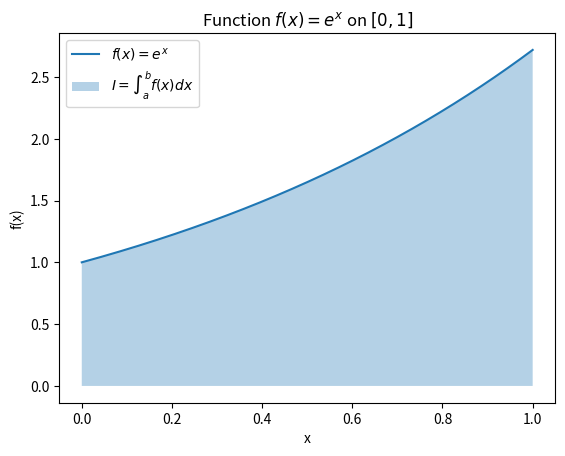
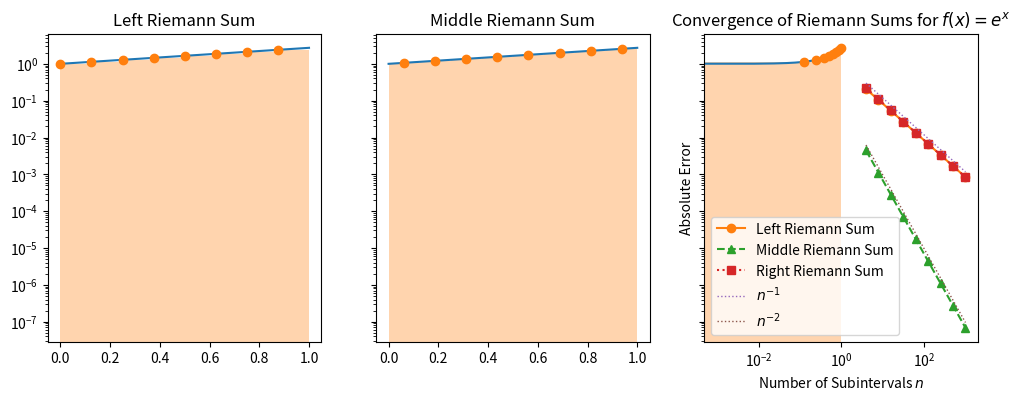

Here is the Python script that generated these plots, in order:
import numpy as np

def f(x):
    return np.exp(x)

# Define a fine grid for plotting
X = np.linspace(0, 1, 1025)
Y = f(X)

import matplotlib.pyplot as plt

plt.plot(X, Y, label=r"$f(x) = e^x$")
plt.fill_between(X, Y, alpha=1/3, label=r'$I = \int_a^b f(x) dx$')
plt.title(r'Function $f(x) = e^x$ on $[0,1]$')
plt.xlabel('x')
plt.ylabel('f(x)')
plt.legend()

n  = 8  # number of intervals
dx = 1 / n

Xl = np.linspace(0, 1-dx, n)
Xm = np.linspace(dx/2, 1-dx/2, n)
Xr = np.linspace(dx, 1, n)

fig, axes = plt.subplots(1,3, figsize=(12,4), sharey=True)

# Left Riemann Sum
for ax, Xs, name in zip(axes, [Xl, Xm, Xr], ['Left', 'Middle', 'Right']):
    Ys = f(Xs)
    ax.plot(X, Y)
    ax.bar(Xm, Ys, width=dx, align='center', color='C1', edgecolor=None, alpha=1/3)
    ax.scatter(Xs, Ys, color='C1', zorder=10)
    ax.set_title(f'{name} Riemann Sum')

# HANDSON: There is another to define the middle Reimann sun,
#          where the sample points are $x_i = a + (b-a) (i/n)$
#          for $i = 0, ..., n$.
#          What is the different between this definition and ours?
#          From the plots, what do you think about the relationships
#          between left, right, and this new middle Reimann sums?


I = np.exp(1) - 1

print(f"         Exact value: {I :.8f}")

for ax, Xs, name in zip(axes, [Xl, Xm, Xr], ['Left', 'Middle', 'Right']):
    S = np.sum(f(Xs)) * dx  # multiple dx after sum
    print(f"{name:>8} Riemann Sum: {S:.8f}, error = {abs(I - S):.2e}")

# HANDSON: try increasing $n$ and then observe the errors.


def RiemannSum(f, n=8, a=0, b=1, method='mid'):
    dx = (b-a)/n
    hx = dx/2
    
    if method.startswith('l'):
        X = np.linspace(a,    b-dx, n)  # left endpoints
    elif method.startswith('r'):
        X = np.linspace(a+dx, b,    n)  # right endpoints
    else:
        X = np.linspace(a+hx, b-hx, n)  # midpoints
    
    return np.sum(f(X)) * dx

# Range of sample sizes
N = 2**np.arange(2,11)

# Compute absolute errors for each method
El = [abs(RiemannSum(f, n, method='l') - I) for n in N]
Em = [abs(RiemannSum(f, n, method='m') - I) for n in N]
Er = [abs(RiemannSum(f, n, method='r') - I) for n in N]

# Plot convergence behavior
plt.loglog(N, El, 'o-',  label='Left Riemann Sum')
plt.loglog(N, Em, '^--', label='Middle Riemann Sum')
plt.loglog(N, Er, 's:',  label='Right Riemann Sum')

# Reference slopes
plt.loglog(N, 1.2e+0 / N,    ':', lw=1, label=r'$n^{-1}$')
plt.loglog(N, 1.0e-1 / N**2, ':', lw=1, label=r'$n^{-2}$')

plt.xlabel('Number of Subintervals $n$')
plt.ylabel('Absolute Error')
plt.title('Convergence of Riemann Sums for $f(x) = e^x$')
plt.legend()